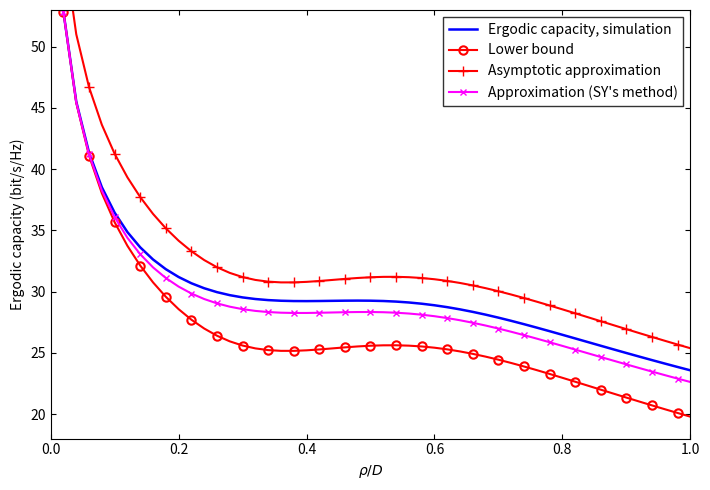

Here is the Python script that generated this plot:
"""Reproduce Fig. 2 from Wang et al., IEEE JSAC, 2013.

The script evaluates the four curves shown in Fig. 2 of
"Spectral Efficiency of Distributed MIMO Systems":

1. Exact Monte Carlo ergodic capacity from equation (11).
2. The ergodic-capacity lower bound in equation (30).
3. The high-SNR asymptotic approximation in equation (36).
4. The Schwartz-Yeh (SY) lognormal-sum approximation applied to
   the high-SNR lower bound in equation (35).

The cell radius D is normalized to one because only normalized distances
appear in the equations.
"""

from __future__ import annotations

import argparse
import csv
from dataclasses import dataclass
from pathlib import Path

import matplotlib.pyplot as plt
import numpy as np
from numpy.polynomial.hermite import hermgauss
from scipy.special import digamma, gammaln, polygamma


@dataclass(frozen=True)
class Figure2Config:
    """Parameters stated in the paper for Fig. 2."""

    mobile_antennas: int = 2  # M
    antennas_per_rau: int = 2  # L
    num_raus: int = 7  # N
    path_loss_exponent: float = 3.7  # alpha
    shadowing_std_db: float = 8.0  # sigma_sh
    snr_db: float = 20.0  # gamma in dB
    user_angle_rad: float = 0.0  # theta

    @property
    def snr_linear(self) -> float:
        return 10.0 ** (self.snr_db / 10.0)

    @property
    def lognormal_scale(self) -> float:
        return np.log(10.0) / 10.0


def rau_polar_coordinates(config: Figure2Config) -> tuple[np.ndarray, np.ndarray]:
    """Return the normalized RAU radii and angles specified below Fig. 2."""

    if config.num_raus != 7:
        raise ValueError("The paper's Fig. 2 geometry requires exactly seven RAUs.")

    ring_radius = (3.0 - np.sqrt(3.0)) / 2.0
    radii = np.array([0.0] + [ring_radius] * 6)
    angles = np.array(
        [
            0.0,
            np.pi / 6.0,
            np.pi / 2.0,
            5.0 * np.pi / 6.0,
            7.0 * np.pi / 6.0,
            3.0 * np.pi / 2.0,
            11.0 * np.pi / 6.0,
        ]
    )
    return radii, angles


def user_to_rau_distances(
    normalized_radii: np.ndarray, config: Figure2Config
) -> np.ndarray:
    """Evaluate equation (6) with D normalized to one."""

    rau_radii, rau_angles = rau_polar_coordinates(config)
    rho = np.asarray(normalized_radii, dtype=float)[:, None]
    squared_distances = (
        rho**2
        + rau_radii[None, :] ** 2
        - 2.0
        * rho
        * rau_radii[None, :]
        * np.cos(config.user_angle_rad - rau_angles[None, :])
    )
    distances = np.sqrt(np.maximum(squared_distances, 0.0))
    if np.any(distances == 0.0):
        raise ValueError("A user position coincides with an RAU; choose rho/D > 0.")
    return distances


def simulate_ergodic_capacity(
    distances: np.ndarray,
    config: Figure2Config,
    *,
    trials: int,
    seed: int,
    batch_size: int = 10_000,
) -> tuple[np.ndarray, np.ndarray]:
    """Monte Carlo evaluation of the exact mutual information in equation (11).

    The same random channel samples are reused across user positions. This common
    random-number strategy produces a smoother spatial curve without changing
    the expectation at any position.
    """

    if trials <= 0:
        raise ValueError("trials must be positive")
    if batch_size <= 0:
        raise ValueError("batch_size must be positive")

    m = config.mobile_antennas
    ell = config.antennas_per_rau
    if m != 2:
        raise ValueError("The optimized Fig. 2 simulator currently requires M=2.")

    rng = np.random.default_rng(seed)
    path_gains = distances ** (-config.path_loss_exponent)
    snr_per_stream = config.snr_linear / m
    capacity_sum = np.zeros(distances.shape[0])
    capacity_square_sum = np.zeros(distances.shape[0])

    for first in range(0, trials, batch_size):
        current_batch = min(batch_size, trials - first)

        shadowing = np.exp(
            config.lognormal_scale
            * config.shadowing_std_db
            * rng.standard_normal((current_batch, config.num_raus))
        )
        rayleigh = (
            rng.standard_normal((current_batch, config.num_raus, ell, m))
            + 1j
            * rng.standard_normal((current_batch, config.num_raus, ell, m))
        ) / np.sqrt(2.0)

        # The three independent entries of H_w,n^H H_w,n for a 2x2 channel.
        gram_00 = np.sum(np.abs(rayleigh[..., 0]) ** 2, axis=2)
        gram_11 = np.sum(np.abs(rayleigh[..., 1]) ** 2, axis=2)
        gram_01 = np.sum(
            np.conjugate(rayleigh[..., 0]) * rayleigh[..., 1], axis=2
        )

        effective_gain = shadowing
        total_00 = np.einsum("rn,bn,bn->rb", path_gains, effective_gain, gram_00)
        total_11 = np.einsum("rn,bn,bn->rb", path_gains, effective_gain, gram_11)
        total_01 = np.einsum("rn,bn,bn->rb", path_gains, effective_gain, gram_01)

        determinant = (
            (1.0 + snr_per_stream * total_00)
            * (1.0 + snr_per_stream * total_11)
            - snr_per_stream**2 * np.abs(total_01) ** 2
        )
        determinant = np.maximum(determinant.real, np.finfo(float).tiny)
        capacities = np.log2(determinant)
        capacity_sum += np.sum(capacities, axis=1)
        capacity_square_sum += np.sum(capacities**2, axis=1)

    mean_capacity = capacity_sum / trials
    sample_variance = np.maximum(
        (capacity_square_sum - trials * mean_capacity**2) / max(trials - 1, 1),
        0.0,
    )
    standard_error = np.sqrt(sample_variance / trials)
    return mean_capacity, standard_error


def equation_30_lower_bound(
    distances: np.ndarray, config: Figure2Config
) -> np.ndarray:
    """Ergodic-capacity lower bound from equation (30)."""

    m = config.mobile_antennas
    ell = config.antennas_per_rau
    digamma_mean = sum(digamma(ell - index + 1) for index in range(1, m + 1)) / m
    path_sum = np.sum(distances ** (-config.path_loss_exponent), axis=1)
    return m * np.log2(
        1.0 + config.snr_linear / m * np.exp(digamma_mean) * path_sum
    )


def equation_36_asymptotic(
    distances: np.ndarray, config: Figure2Config
) -> np.ndarray:
    """High-SNR asymptotic mean from equation (36)."""

    m = config.mobile_antennas
    ell = config.antennas_per_rau
    gamma_ratio_log2 = sum(
        gammaln(ell - index + 1.0 / m + 1.0) - gammaln(ell - index + 1.0)
        for index in range(1, m + 1)
    ) / np.log(2.0)
    shadowing_term = (
        config.lognormal_scale**2
        * config.shadowing_std_db**2
        / (2.0 * np.log(2.0))
    )
    path_sum = np.sum(distances ** (-config.path_loss_exponent), axis=1)
    return m * (
        np.log2(config.snr_linear / m)
        + shadowing_term
        + gamma_ratio_log2
        + np.log2(path_sum)
    )


def combine_two_lognormals_sy(
    mean_1: float,
    variance_1: float,
    mean_2: float,
    variance_2: float,
    nodes: np.ndarray,
    weights: np.ndarray,
) -> tuple[float, float]:
    """Return moments of log(exp(Y1) + exp(Y2)) for independent normals.

    This is the two-component step of Schwartz and Yeh's nested method. The
    original paper evaluates the moments with infinite series. Gauss-Hermite
    quadrature evaluates the same one-dimensional Gaussian expectations more
    directly and avoids cancellation in the series.
    """

    difference_mean = mean_2 - mean_1
    difference_variance = variance_1 + variance_2
    difference = difference_mean + np.sqrt(2.0 * difference_variance) * nodes
    softplus = np.logaddexp(0.0, difference)

    expected_softplus = np.sum(weights * softplus)
    expected_softplus_square = np.sum(weights * softplus**2)
    covariance_term = np.sum(
        weights * (difference - difference_mean) * softplus
    )

    combined_mean = mean_1 + expected_softplus
    combined_variance = (
        variance_1
        + expected_softplus_square
        - expected_softplus**2
        - 2.0 * variance_1 / difference_variance * covariance_term
    )
    return float(combined_mean), float(max(combined_variance, 0.0))


def schwartz_yeh_approximation(
    distances: np.ndarray,
    config: Figure2Config,
    *,
    quadrature_order: int = 80,
) -> np.ndarray:
    """Apply the Schwartz-Yeh approximation to equations (35) and (55)."""

    if quadrature_order < 8:
        raise ValueError("quadrature_order must be at least 8")

    m = config.mobile_antennas
    ell = config.antennas_per_rau
    fading_log_mean = sum(
        digamma(ell - index + 1) for index in range(1, m + 1)
    ) / m
    fading_log_variance = sum(
        polygamma(1, ell - index + 1) for index in range(1, m + 1)
    ) / m**2
    component_variance = (
        config.lognormal_scale**2 * config.shadowing_std_db**2
        + fading_log_variance
    )

    nodes, weights = hermgauss(quadrature_order)
    weights = weights / np.sqrt(np.pi)
    estimates = np.empty(distances.shape[0])

    for row, position_distances in enumerate(distances):
        component_means = (
            config.path_loss_exponent * np.log(1.0 / position_distances)
            + fading_log_mean
        )
        combined_mean = float(component_means[0])
        combined_variance = float(component_variance)

        # Preserve the RAU order printed in the paper. Schwartz and Yeh report
        # that permutations have little effect on the resulting mean.
        for component_mean in component_means[1:]:
            combined_mean, combined_variance = combine_two_lognormals_sy(
                combined_mean,
                combined_variance,
                float(component_mean),
                float(component_variance),
                nodes,
                weights,
            )

        estimates[row] = (
            m * np.log2(config.snr_linear / m)
            + m / np.log(2.0) * combined_mean
        )

    return estimates


def save_results_csv(
    output_path: Path,
    normalized_radii: np.ndarray,
    simulation: np.ndarray,
    simulation_standard_error: np.ndarray,
    lower_bound: np.ndarray,
    asymptotic: np.ndarray,
    schwartz_yeh: np.ndarray,
) -> None:
    output_path.parent.mkdir(parents=True, exist_ok=True)
    with output_path.open("w", newline="", encoding="utf-8") as stream:
        writer = csv.writer(stream)
        writer.writerow(
            [
                "rho_over_D",
                "simulation_bit_s_hz",
                "simulation_standard_error",
                "lower_bound_eq30_bit_s_hz",
                "asymptotic_eq36_bit_s_hz",
                "schwartz_yeh_bit_s_hz",
            ]
        )
        writer.writerows(
            zip(
                normalized_radii,
                simulation,
                simulation_standard_error,
                lower_bound,
                asymptotic,
                schwartz_yeh,
            )
        )


def plot_figure_2(
    output_path: Path,
    normalized_radii: np.ndarray,
    simulation: np.ndarray,
    lower_bound: np.ndarray,
    asymptotic: np.ndarray,
    schwartz_yeh: np.ndarray,
    *,
    show: bool,
) -> None:
    """Create a plot styled after the paper's Fig. 2."""

    figure, axis = plt.subplots(figsize=(7.2, 5.0))
    marker_stride = max(1, len(normalized_radii) // 25)

    axis.plot(
        normalized_radii,
        simulation,
        color="blue",
        linewidth=1.8,
        label="Ergodic capacity, simulation",
    )
    axis.plot(
        normalized_radii,
        lower_bound,
        color="red",
        linewidth=1.5,
        marker="o",
        markerfacecolor="none",
        markeredgewidth=1.5,
        markevery=marker_stride,
        label="Lower bound",
    )
    axis.plot(
        normalized_radii,
        asymptotic,
        color="red",
        linewidth=1.5,
        marker="+",
        markersize=7,
        markevery=marker_stride,
        label="Asymptotic approximation",
    )
    axis.plot(
        normalized_radii,
        schwartz_yeh,
        color="magenta",
        linewidth=1.5,
        marker="x",
        markersize=5,
        markevery=marker_stride,
        label="Approximation (SY's method)",
    )

    axis.set_xlim(0.0, 1.0)
    axis.set_ylim(18.0, 53.0)
    axis.set_xticks(np.linspace(0.0, 1.0, 6))
    axis.set_yticks(np.arange(20.0, 51.0, 5.0))
    axis.set_xlabel(r"$\rho/D$")
    axis.set_ylabel("Ergodic capacity (bit/s/Hz)")
    axis.legend(loc="upper right", frameon=True, fancybox=False, edgecolor="black")
    axis.tick_params(direction="in", top=True, right=True)
    figure.tight_layout()

    output_path.parent.mkdir(parents=True, exist_ok=True)
    figure.savefig(output_path, dpi=220, bbox_inches="tight")
    if show:
        plt.show()
    plt.close(figure)


def parse_args() -> argparse.Namespace:
    parser = argparse.ArgumentParser(description=__doc__)
    parser.add_argument(
        "--trials",
        type=int,
        default=100_000,
        help="Monte Carlo realizations per user position (default: 100000)",
    )
    parser.add_argument(
        "--points",
        type=int,
        default=50,
        help="Number of rho/D samples from 0.02 to 1.0 (default: 50)",
    )
    parser.add_argument(
        "--seed", type=int, default=20260811, help="Random seed"
    )
    parser.add_argument(
        "--output",
        type=Path,
        default=Path("output/figures/fig2_reproduction.png"),
        help="Output PNG path",
    )
    parser.add_argument(
        "--csv-output",
        type=Path,
        default=Path("output/figures/fig2_reproduction.csv"),
        help="Output CSV path",
    )
    parser.add_argument("--show", action="store_true", help="Display the plot")
    return parser.parse_args()


def main() -> None:
    args = parse_args()
    if args.points < 2:
        raise ValueError("points must be at least 2")

    config = Figure2Config()
    normalized_radii = np.linspace(0.02, 1.0, args.points)
    distances = user_to_rau_distances(normalized_radii, config)

    simulation, standard_error = simulate_ergodic_capacity(
        distances, config, trials=args.trials, seed=args.seed
    )
    lower_bound = equation_30_lower_bound(distances, config)
    asymptotic = equation_36_asymptotic(distances, config)
    schwartz_yeh = schwartz_yeh_approximation(distances, config)

    plot_figure_2(
        args.output,
        normalized_radii,
        simulation,
        lower_bound,
        asymptotic,
        schwartz_yeh,
        show=args.show,
    )
    save_results_csv(
        args.csv_output,
        normalized_radii,
        simulation,
        standard_error,
        lower_bound,
        asymptotic,
        schwartz_yeh,
    )

    print(f"Saved figure: {args.output.resolve()}")
    print(f"Saved data:   {args.csv_output.resolve()}")
    print(f"Maximum Monte Carlo standard error: {standard_error.max():.4f} bit/s/Hz")


if __name__ == "__main__":
    main()
